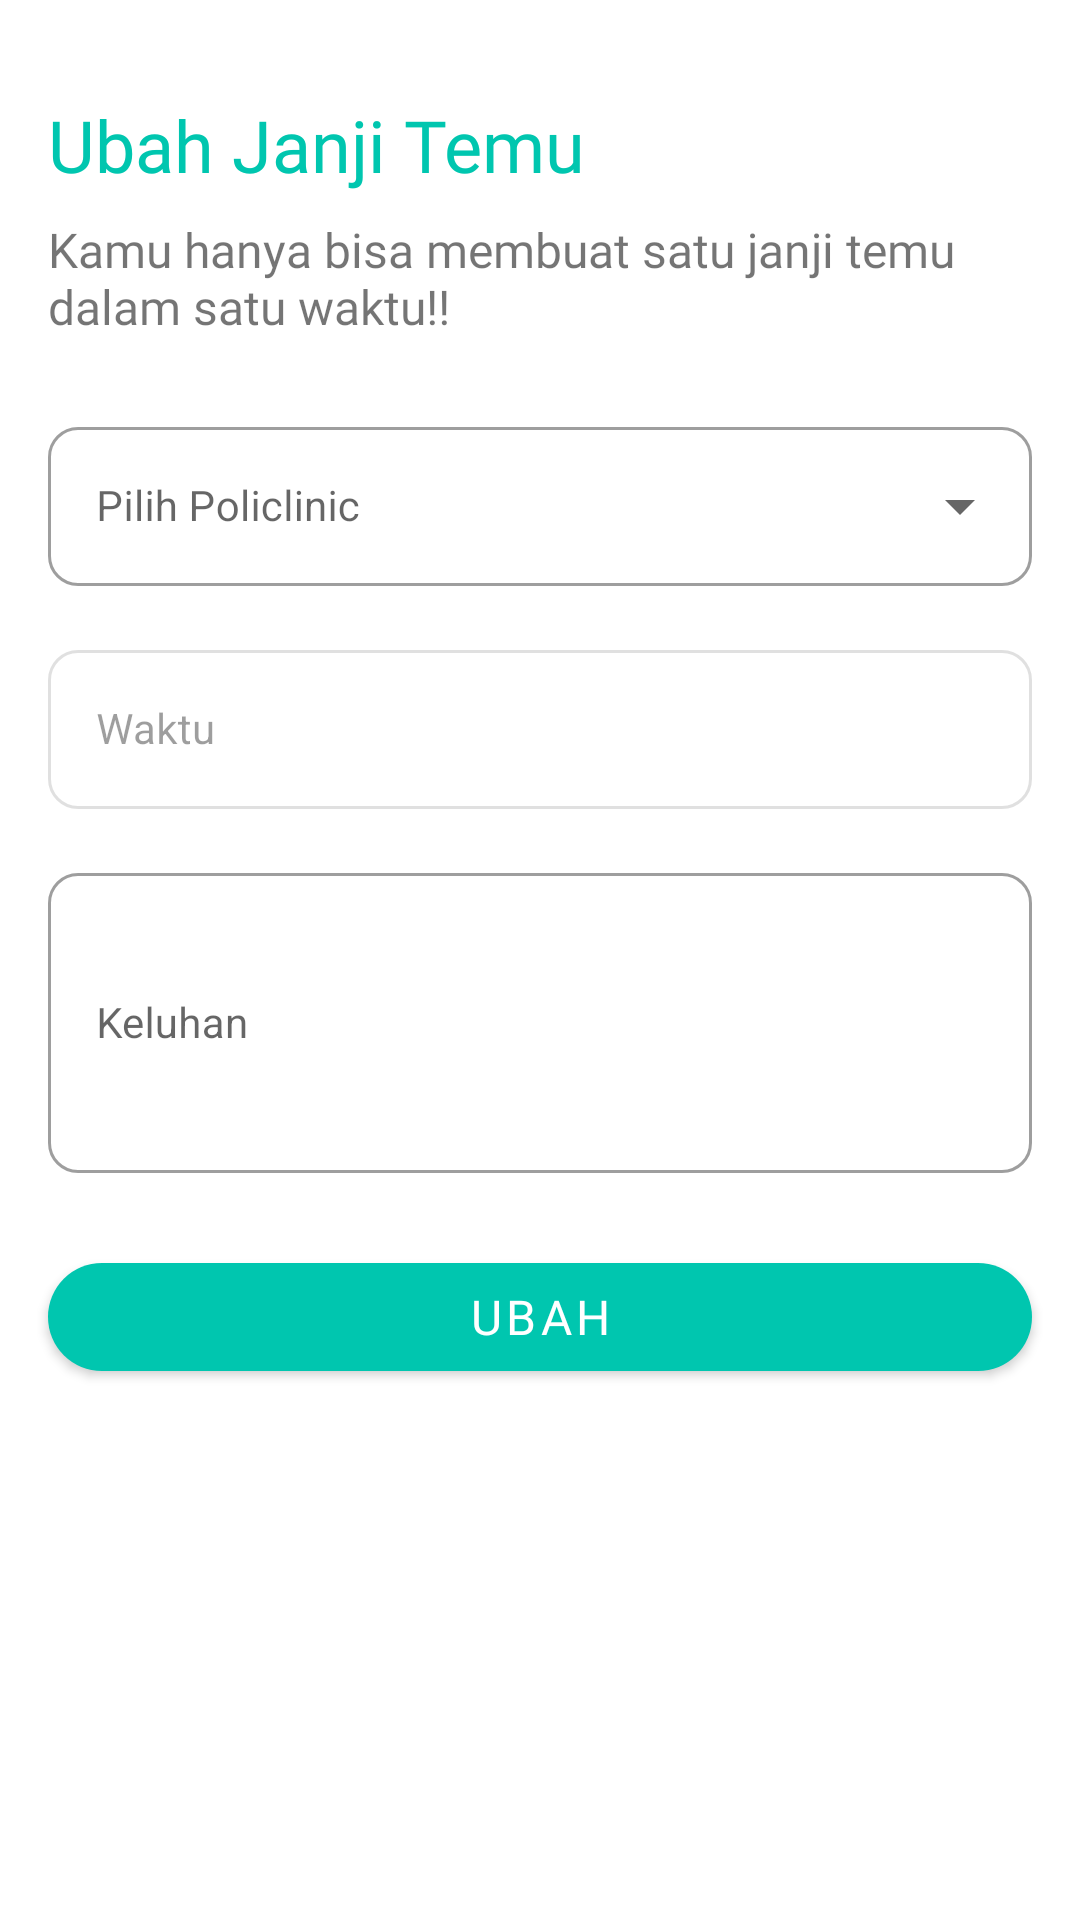

Android layout source for this screen:
<!-- AndroidManifest.xml: application theme Theme.KlinikApp -->
<!-- res/layout/activity_edit_appointment.xml -->
<?xml version="1.0" encoding="utf-8"?>
<androidx.constraintlayout.widget.ConstraintLayout xmlns:android="http://schemas.android.com/apk/res/android"
    xmlns:app="http://schemas.android.com/apk/res-auto"
    xmlns:tools="http://schemas.android.com/tools"
    android:layout_width="match_parent"
    android:layout_height="match_parent"
    tools:context=".user.EditAppointmentActivity">

    <TextView
        android:id="@+id/title_edit"
        android:layout_width="0dp"
        android:layout_height="wrap_content"
        android:layout_marginStart="16dp"
        android:layout_marginTop="32dp"
        android:layout_marginEnd="16dp"
        android:fontFamily="@font/poppinsbold"
        android:text="Ubah Janji Temu"
        android:textColor="?attr/colorPrimary"
        android:textSize="24sp"
        app:layout_constraintEnd_toEndOf="parent"
        app:layout_constraintStart_toStartOf="parent"
        app:layout_constraintTop_toTopOf="parent" />

    <TextView
        android:id="@+id/subtitle_make"
        android:layout_width="0dp"
        android:layout_height="wrap_content"
        android:layout_marginStart="16dp"
        android:layout_marginTop="8dp"
        android:layout_marginEnd="16dp"
        android:fontFamily="@font/poppinsreguler"
        android:text="Kamu hanya bisa membuat satu janji temu dalam satu waktu!!"
        android:textSize="16sp"
        app:layout_constraintEnd_toEndOf="parent"
        app:layout_constraintStart_toStartOf="parent"
        app:layout_constraintTop_toBottomOf="@+id/title_edit" />






























    <com.google.android.material.textfield.TextInputLayout
        android:id="@+id/layout_edt_poli"
        style="@style/Widget.MaterialComponents.TextInputLayout.OutlinedBox.ExposedDropdownMenu"
        android:layout_width="match_parent"
        android:layout_height="wrap_content"
        android:layout_marginStart="16dp"
        android:layout_marginTop="24dp"
        android:layout_marginEnd="16dp"
        android:hint="Pilih Policlinic"
        app:boxCornerRadiusBottomEnd="10dp"
        app:boxCornerRadiusBottomStart="10dp"
        app:boxCornerRadiusTopEnd="10dp"
        app:boxCornerRadiusTopStart="10dp"
        app:layout_constraintEnd_toEndOf="parent"
        app:layout_constraintStart_toStartOf="parent"
        app:layout_constraintTop_toBottomOf="@+id/subtitle_make">

        <com.google.android.material.textfield.MaterialAutoCompleteTextView
            android:id="@+id/edt_poli"
            android:layout_width="match_parent"
            android:layout_height="wrap_content"
            android:enabled="true"
            android:editable="false"
            android:textSize="14sp" />

    </com.google.android.material.textfield.TextInputLayout>

    <com.google.android.material.textfield.TextInputLayout
        android:id="@+id/layout_edt_time"
        style="@style/Widget.MaterialComponents.TextInputLayout.OutlinedBox.ExposedDropdownMenu"
        android:layout_width="match_parent"
        android:layout_height="wrap_content"
        android:layout_marginStart="16dp"
        android:layout_marginTop="16dp"
        android:layout_marginEnd="16dp"
        android:hint="Waktu"
        app:boxCornerRadiusBottomEnd="10dp"
        app:boxCornerRadiusBottomStart="10dp"
        app:boxCornerRadiusTopEnd="10dp"
        app:boxCornerRadiusTopStart="10dp"
        app:endIconMode="none"
        android:enabled="false"
        app:layout_constraintEnd_toEndOf="parent"
        app:layout_constraintStart_toStartOf="parent"
        app:layout_constraintTop_toBottomOf="@+id/layout_edt_poli">

        <com.google.android.material.textfield.MaterialAutoCompleteTextView
            android:id="@+id/edt_time"
            android:layout_width="match_parent"
            android:layout_height="wrap_content"
            android:editable="false"
            android:enabled="true"
            android:textSize="14sp" />

    </com.google.android.material.textfield.TextInputLayout>

    <com.google.android.material.textfield.TextInputLayout
        android:id="@+id/layout_edt_description"
        style="@style/Widget.MaterialComponents.TextInputLayout.OutlinedBox"
        android:layout_width="match_parent"
        android:layout_height="wrap_content"
        android:layout_marginStart="16dp"
        android:layout_marginTop="16dp"
        android:layout_marginEnd="16dp"
        android:hint="Keluhan"
        android:scrollbars="vertical"
        app:boxCornerRadiusBottomEnd="10dp"
        app:boxCornerRadiusBottomStart="10dp"
        app:boxCornerRadiusTopEnd="10dp"
        app:boxCornerRadiusTopStart="10dp"
        app:endIconMode="clear_text"
        app:layout_constraintEnd_toEndOf="parent"
        app:layout_constraintStart_toStartOf="parent"
        app:layout_constraintTop_toBottomOf="@+id/layout_edt_time">

        <com.google.android.material.textfield.TextInputEditText
            android:id="@+id/edt_description"
            android:layout_width="match_parent"
            android:layout_height="wrap_content"
            android:inputType="text"
            android:minHeight="100dp"
            android:scrollbars="horizontal"
            android:textSize="14sp" />

    </com.google.android.material.textfield.TextInputLayout>

    <com.google.android.material.button.MaterialButton
        android:id="@+id/btn_edit_appointment"
        android:layout_width="match_parent"
        android:layout_height="wrap_content"
        android:layout_marginStart="16dp"
        android:layout_marginTop="24dp"
        android:layout_marginEnd="16dp"
        android:fontFamily="@font/poppinsbold"
        android:text="Ubah"
        android:textSize="16sp"
        app:cornerRadius="100dp"
        app:layout_constraintEnd_toEndOf="parent"
        app:layout_constraintStart_toStartOf="parent"
        app:layout_constraintTop_toBottomOf="@+id/layout_edt_description" />

</androidx.constraintlayout.widget.ConstraintLayout>
<!-- resources referenced by this layout -->
<resources>
  <style name="Theme.KlinikApp" parent="Theme.MaterialComponents.DayNight.DarkActionBar">
          
          <item name="colorPrimary">@color/green_500</item>
          <item name="colorPrimaryVariant">@color/green_700</item>
          <item name="colorOnPrimary">@color/white</item>
          
          <item name="colorSecondary">@color/teal_200</item>
          <item name="colorSecondaryVariant">@color/teal_700</item>
          <item name="colorOnSecondary">@color/black</item>
          
          <item name="android:statusBarColor" tools:targetApi="l">?attr/colorPrimaryVariant</item>
          
      </style>
  <color name="green_500">#00C6AF</color>
  <color name="green_700">#009180</color>
  <color name="white">#FFFFFFFF</color>
  <color name="teal_200">#FF03DAC5</color>
  <color name="teal_700">#FF018786</color>
  <color name="black">#FF000000</color>
</resources>
